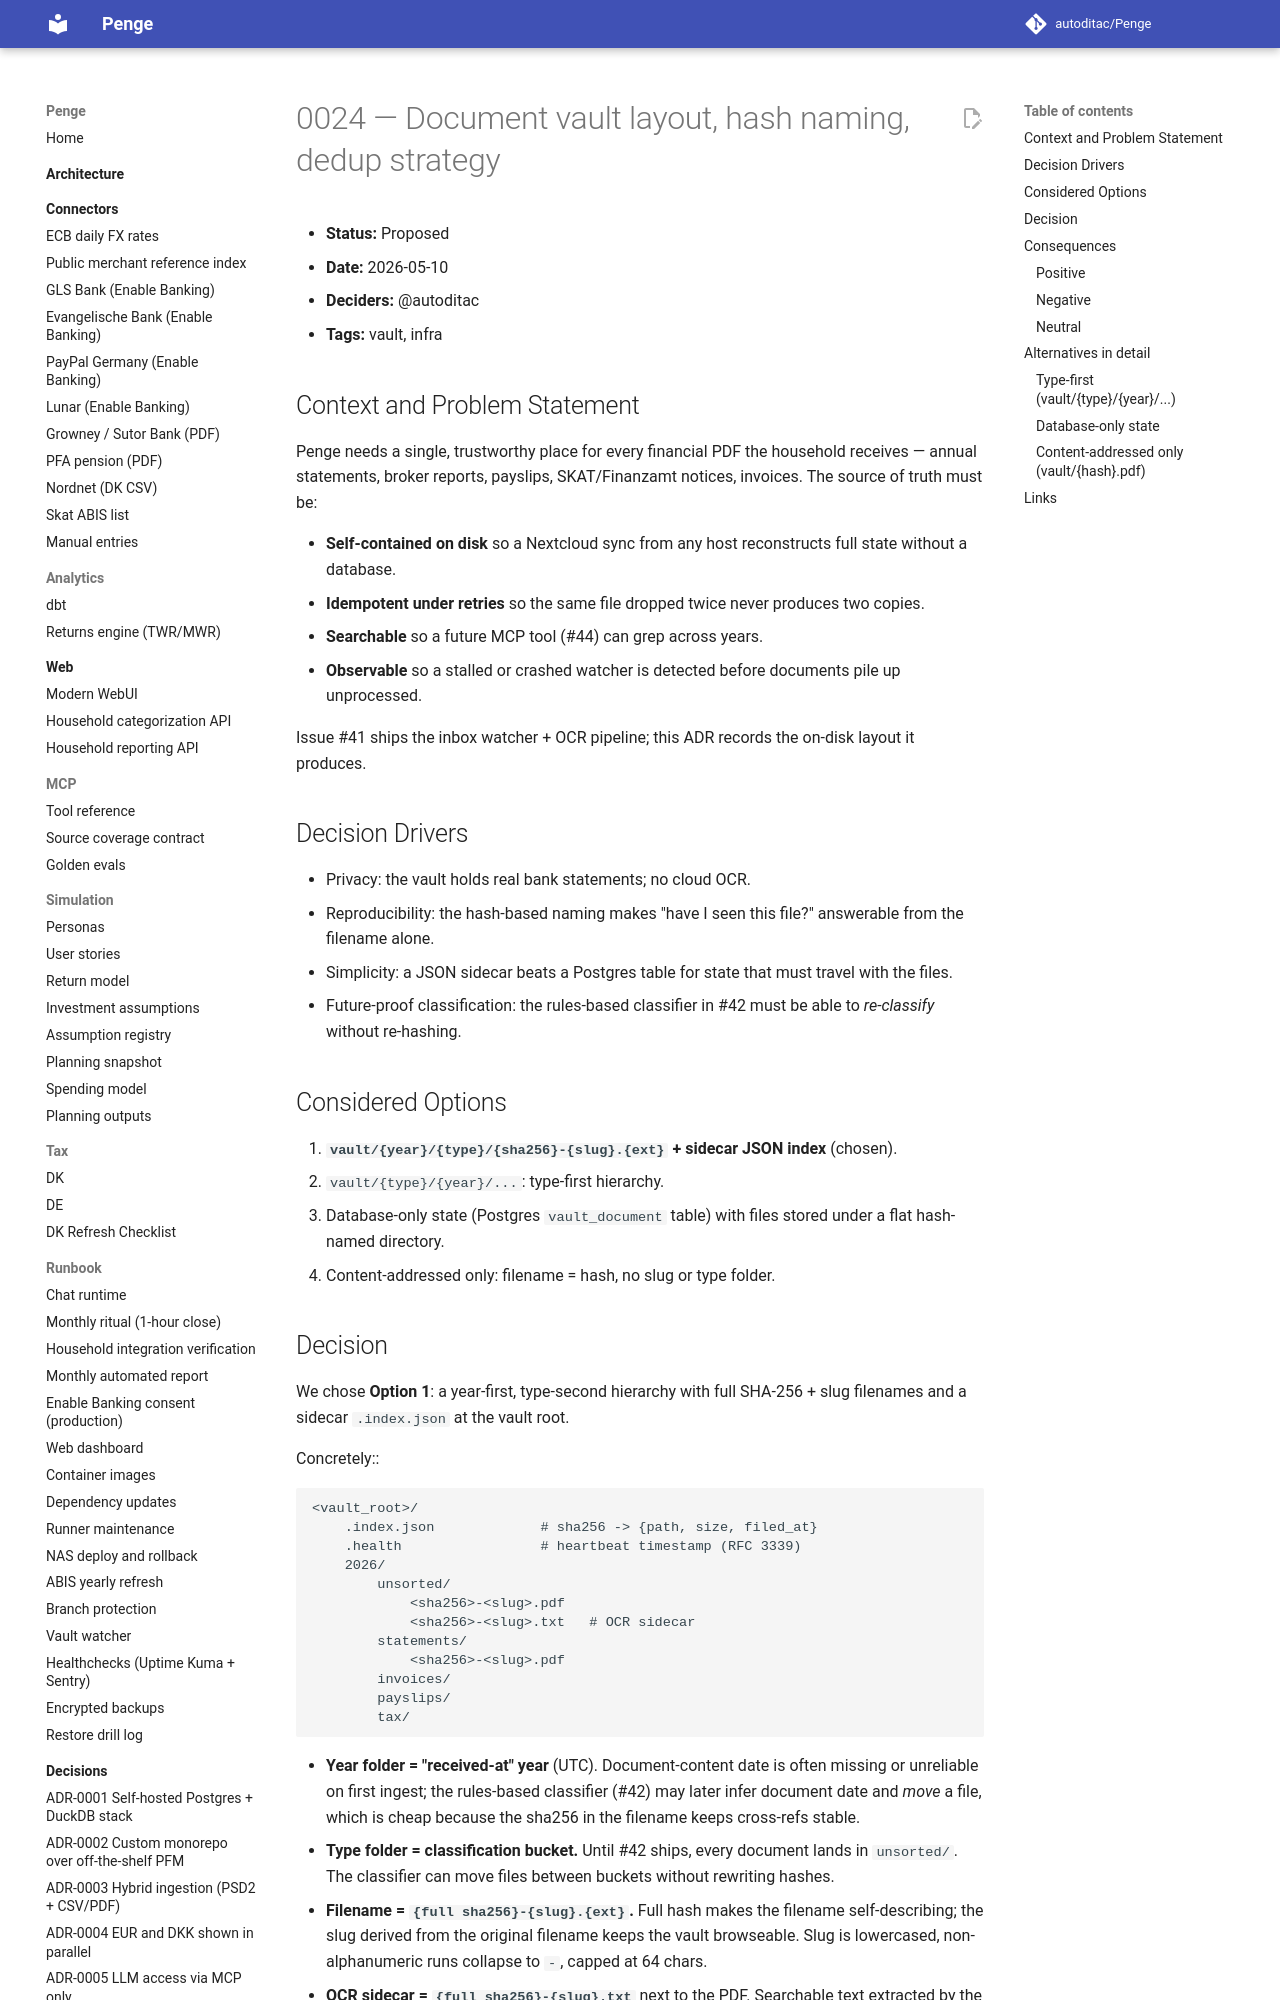

repository: autoditac/Penge · page: decisions/0024-vault-layout/index.html · generator: mkdocs

# 0024 — Document vault layout, hash naming, dedup strategy

- **Status:** Proposed
- **Date:** 2026-05-10
- **Deciders:** @autoditac
- **Tags:** vault, infra

## Context and Problem Statement

Penge needs a single, trustworthy place for every financial PDF the
household receives — annual statements, broker reports, payslips,
SKAT/Finanzamt notices, invoices. The source of truth must be:

- **Self-contained on disk** so a Nextcloud sync from any host
  reconstructs full state without a database.
- **Idempotent under retries** so the same file dropped twice never
  produces two copies.
- **Searchable** so a future MCP tool (#44) can grep across years.
- **Observable** so a stalled or crashed watcher is detected before
  documents pile up unprocessed.

Issue #41 ships the inbox watcher + OCR pipeline; this ADR records
the on-disk layout it produces.

## Decision Drivers

- Privacy: the vault holds real bank statements; no cloud OCR.
- Reproducibility: the hash-based naming makes "have I seen this
  file?" answerable from the filename alone.
- Simplicity: a JSON sidecar beats a Postgres table for state that
  must travel with the files.
- Future-proof classification: the rules-based classifier in #42 must
  be able to *re-classify* without re-hashing.

## Considered Options

1. **`vault/{year}/{type}/{sha256}-{slug}.{ext}` + sidecar JSON index** (chosen).
2. `vault/{type}/{year}/...`: type-first hierarchy.
3. Database-only state (Postgres `vault_document` table) with files
   stored under a flat hash-named directory.
4. Content-addressed only: filename = hash, no slug or type folder.
